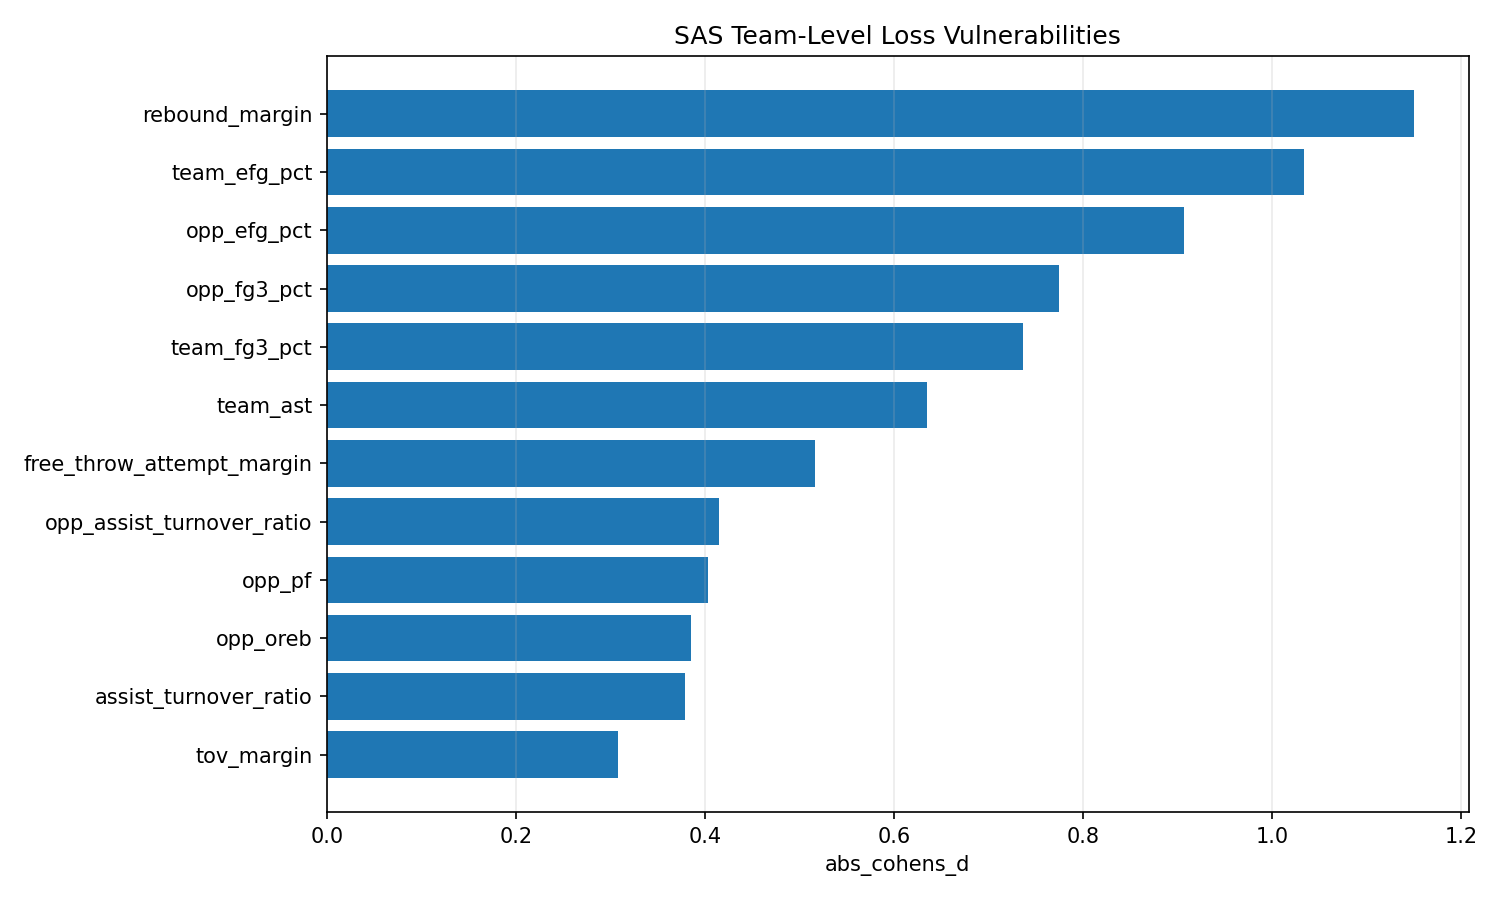

Source data for this figure (header and first rows):
feature, win_mean, loss_mean, difference, cohens_d, abs_cohens_d, direction
rebound_margin, 5.514, -4.716, -10.23, -1.15, 1.15, lower_in_losses
team_efg_pct, 0.5741, 0.5167, -0.05739, -1.034, 1.034, lower_in_losses
opp_efg_pct, 0.5093, 0.5647, 0.0554, 0.9071, 0.9071, higher_in_losses
opp_fg3_pct, 0.3348, 0.3878, 0.05299, 0.7744, 0.7744, higher_in_losses
team_fg3_pct, 0.3775, 0.3285, -0.04904, -0.7366, 0.7366, lower_in_losses
team_ast, 29.18, 25.99, -3.197, -0.635, 0.635, lower_in_losses
free_throw_attempt_margin, 4.642, 0.8378, -3.804, -0.5168, 0.5168, lower_in_losses
opp_assist_turnover_ratio, 2.045, 2.414, 0.3694, 0.4152, 0.4152, higher_in_losses
opp_pf, 19.83, 18.09, -1.731, -0.403, 0.403, lower_in_losses
opp_oreb, 10.62, 12.23, 1.606, 0.3848, 0.3848, higher_in_losses
assist_turnover_ratio, 2.347, 2.018, -0.3291, -0.3792, 0.3792, lower_in_losses
tov_margin, -0.2202, 1.378, 1.599, 0.308, 0.308, higher_in_losses
team_fta, 23.87, 21.8, -2.074, -0.3065, 0.3065, lower_in_losses
oreb_margin, 0.5872, -1.0, -1.587, -0.293, 0.293, lower_in_losses
team_fg3a, 37.5, 39.35, 1.856, 0.2921, 0.2921, higher_in_losses
opp_fta, 19.23, 20.96, 1.73, 0.2613, 0.2613, higher_in_losses
team_tov, 13.35, 14.34, 0.9892, 0.2549, 0.2549, higher_in_losses
is_home, 0.5413, 0.4189, -0.1224, -0.2452, 0.2452, lower_in_losses
team_pf, 17.8, 18.53, 0.7289, 0.1674, 0.1674, higher_in_losses
opp_tov, 13.57, 12.96, -0.6093, -0.1578, 0.1578, lower_in_losses
game_type_binary, 0.1193, 0.08108, -0.03818, -0.1247, 0.1247, lower_in_losses
opp_fg3a, 37.47, 38.08, 0.6132, 0.08208, 0.08208, higher_in_losses
team_oreb, 11.21, 11.23, 0.01872, 0.005448, 0.005448, higher_in_losses
